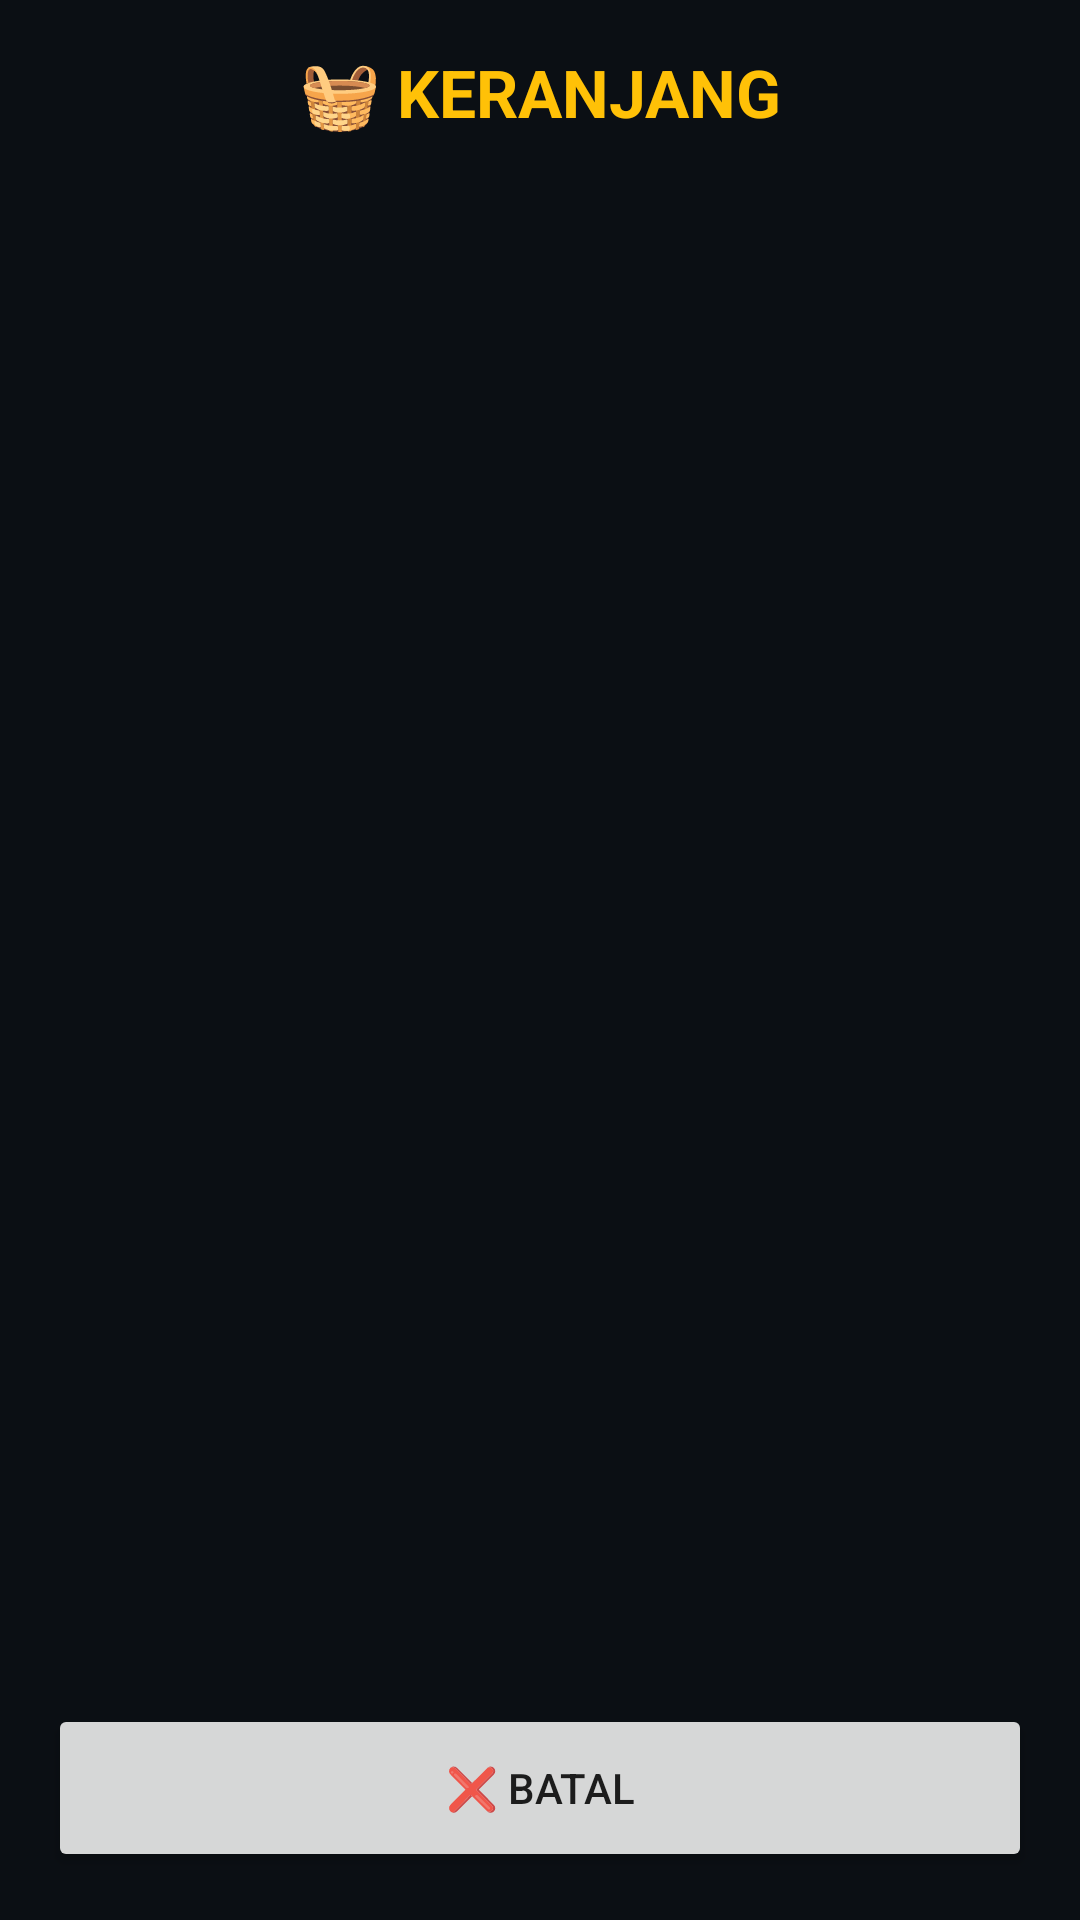

This screen was rendered from an Android layout file. Write that file and the resources it references.
<!-- AndroidManifest.xml: application theme Theme.AppCompat.DayNight.NoActionBar -->
<!-- res/layout/activity_basket.xml -->
<?xml version="1.0" encoding="utf-8"?>
<LinearLayout xmlns:android="http://schemas.android.com/apk/res/android" android:layout_width="match_parent" android:layout_height="match_parent" android:orientation="vertical" android:padding="16dp" android:background="#0B0F14">
    <TextView android:layout_width="match_parent" android:layout_height="wrap_content" android:text="🧺 KERANJANG" android:textColor="#FFC107" android:textSize="22sp" android:textStyle="bold" android:gravity="center" android:paddingBottom="16dp"/>
    <androidx.recyclerview.widget.RecyclerView android:id="@+id/rvBasket" android:layout_width="match_parent" android:layout_height="0dp" android:layout_weight="1" android:paddingBottom="16dp"/>
    <Button android:id="@+id/btnCancel" android:layout_width="match_parent" android:layout_height="56dp" android:text="❌ BATAL"/>
</LinearLayout>
<!-- resources referenced by this layout -->
<resources>

</resources>
